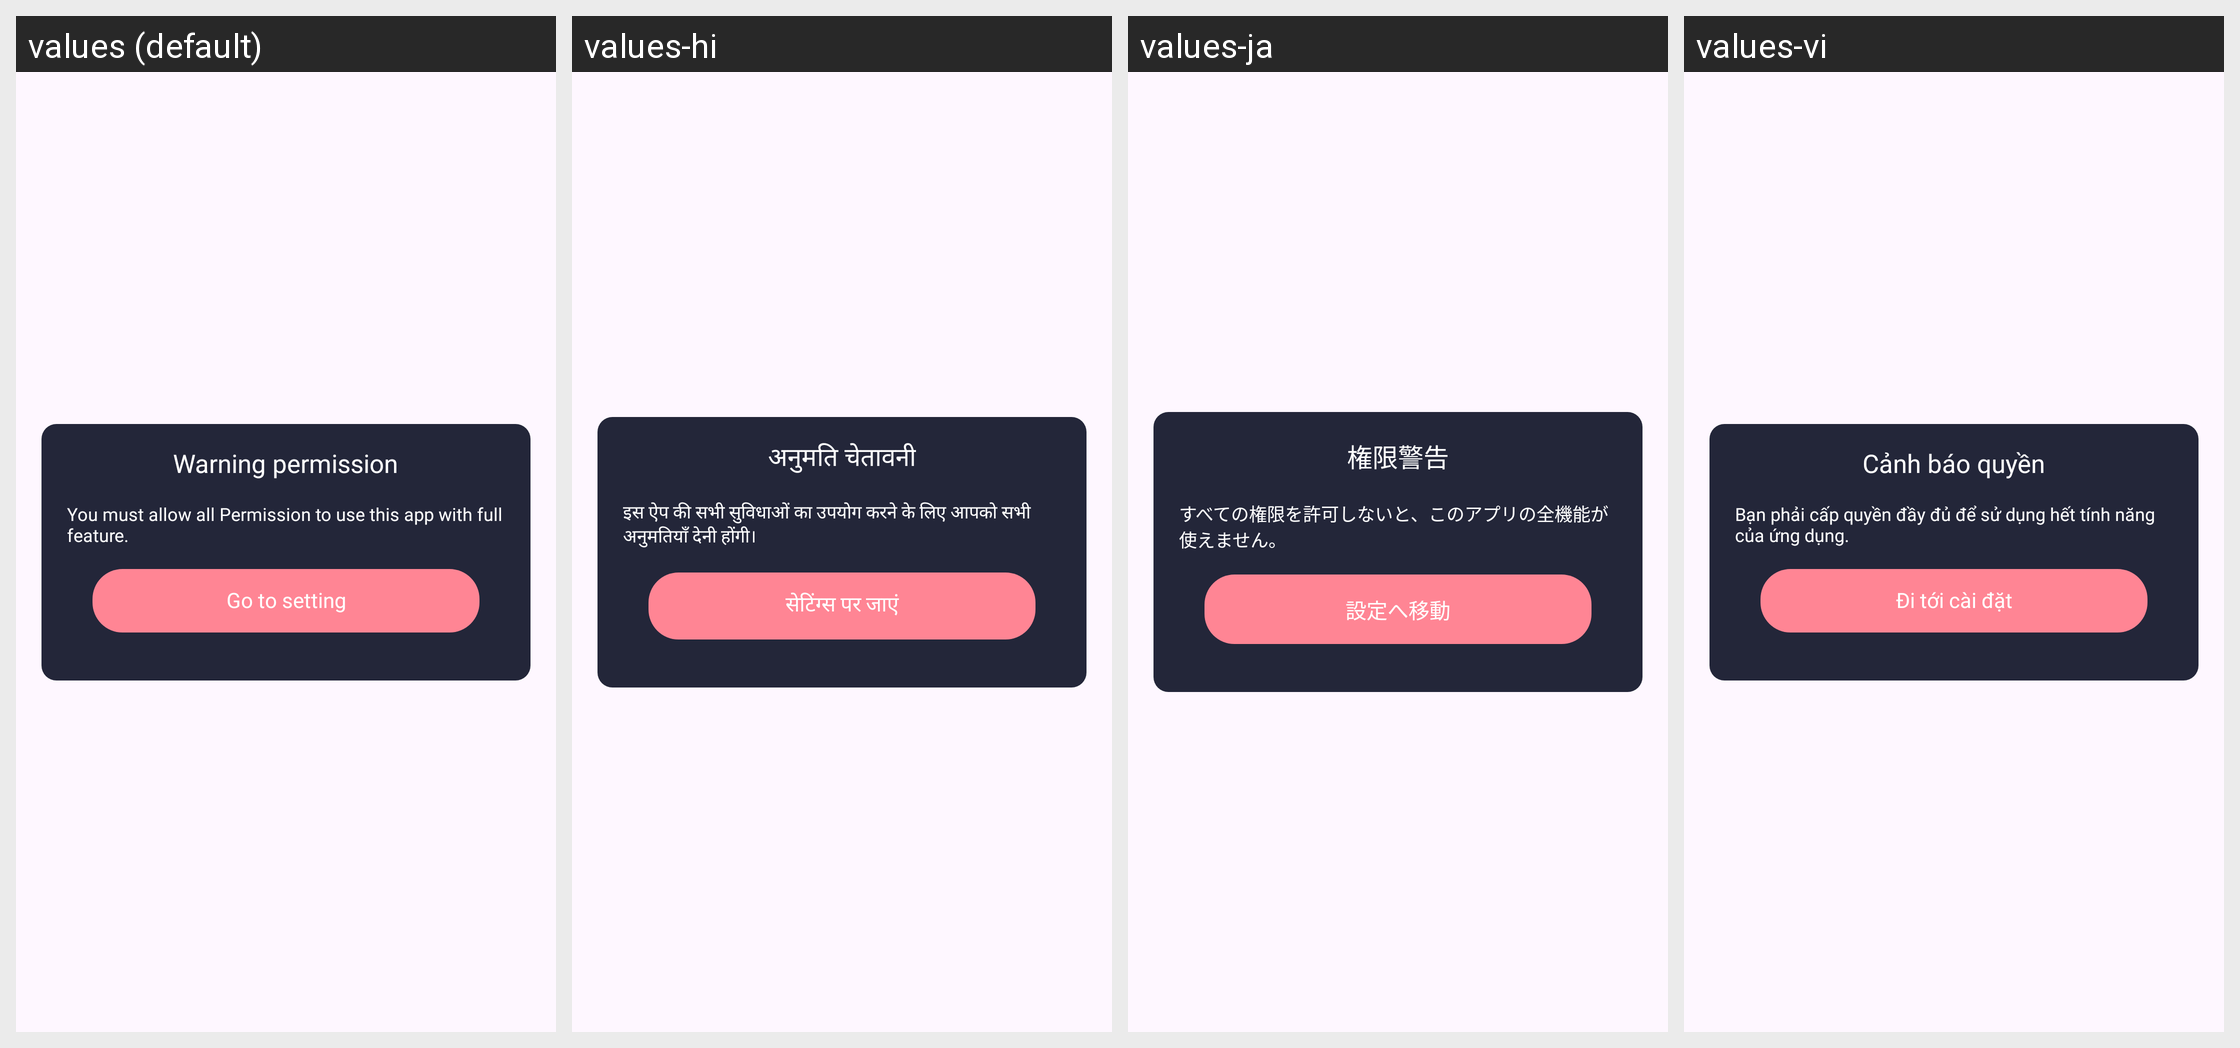

Translations of the strings shown on this Android screen, per locale in the grid:
Android screen res/layout/dialog_permission.xml rendered under 4 locales, left to right: values (default), values-hi, values-ja, values-vi. Device: Nexus 5 (rendered at 1080×1920; each locale shown at half size, 540×960, under a caption strip naming it); theme Theme.HD_camera.
Other locales in the repository, not shown: values-de, values-es, values-fr, values-in, values-pt.
Strings drawn on this screen, with the default value and each locale's value (text and hints the layout hard-codes, and strings that could not be matched under every locale, appear in the picture but are not listed):

header_warning_permission
  values: Warning permission
  values-hi: अनुमति चेतावनी
  values-ja: 権限警告
  values-vi: Cảnh báo quyền

desc_warning_permission_dialog
  values: You must allow all Permission to use this app with full feature.
  values-hi: इस ऐप की सभी सुविधाओं का उपयोग करने के लिए आपको सभी अनुमतियाँ देनी होंगी।
  values-ja: すべての権限を許可しないと、このアプリの全機能が使えません。
  values-vi: Bạn phải cấp quyền đầy đủ để sử dụng hết tính năng của ứng dụng.

go_to_setting
  values: Go to setting
  values-hi: सेटिंग्स पर जाएं
  values-ja: 設定へ移動
  values-vi: Đi tới cài đặt
